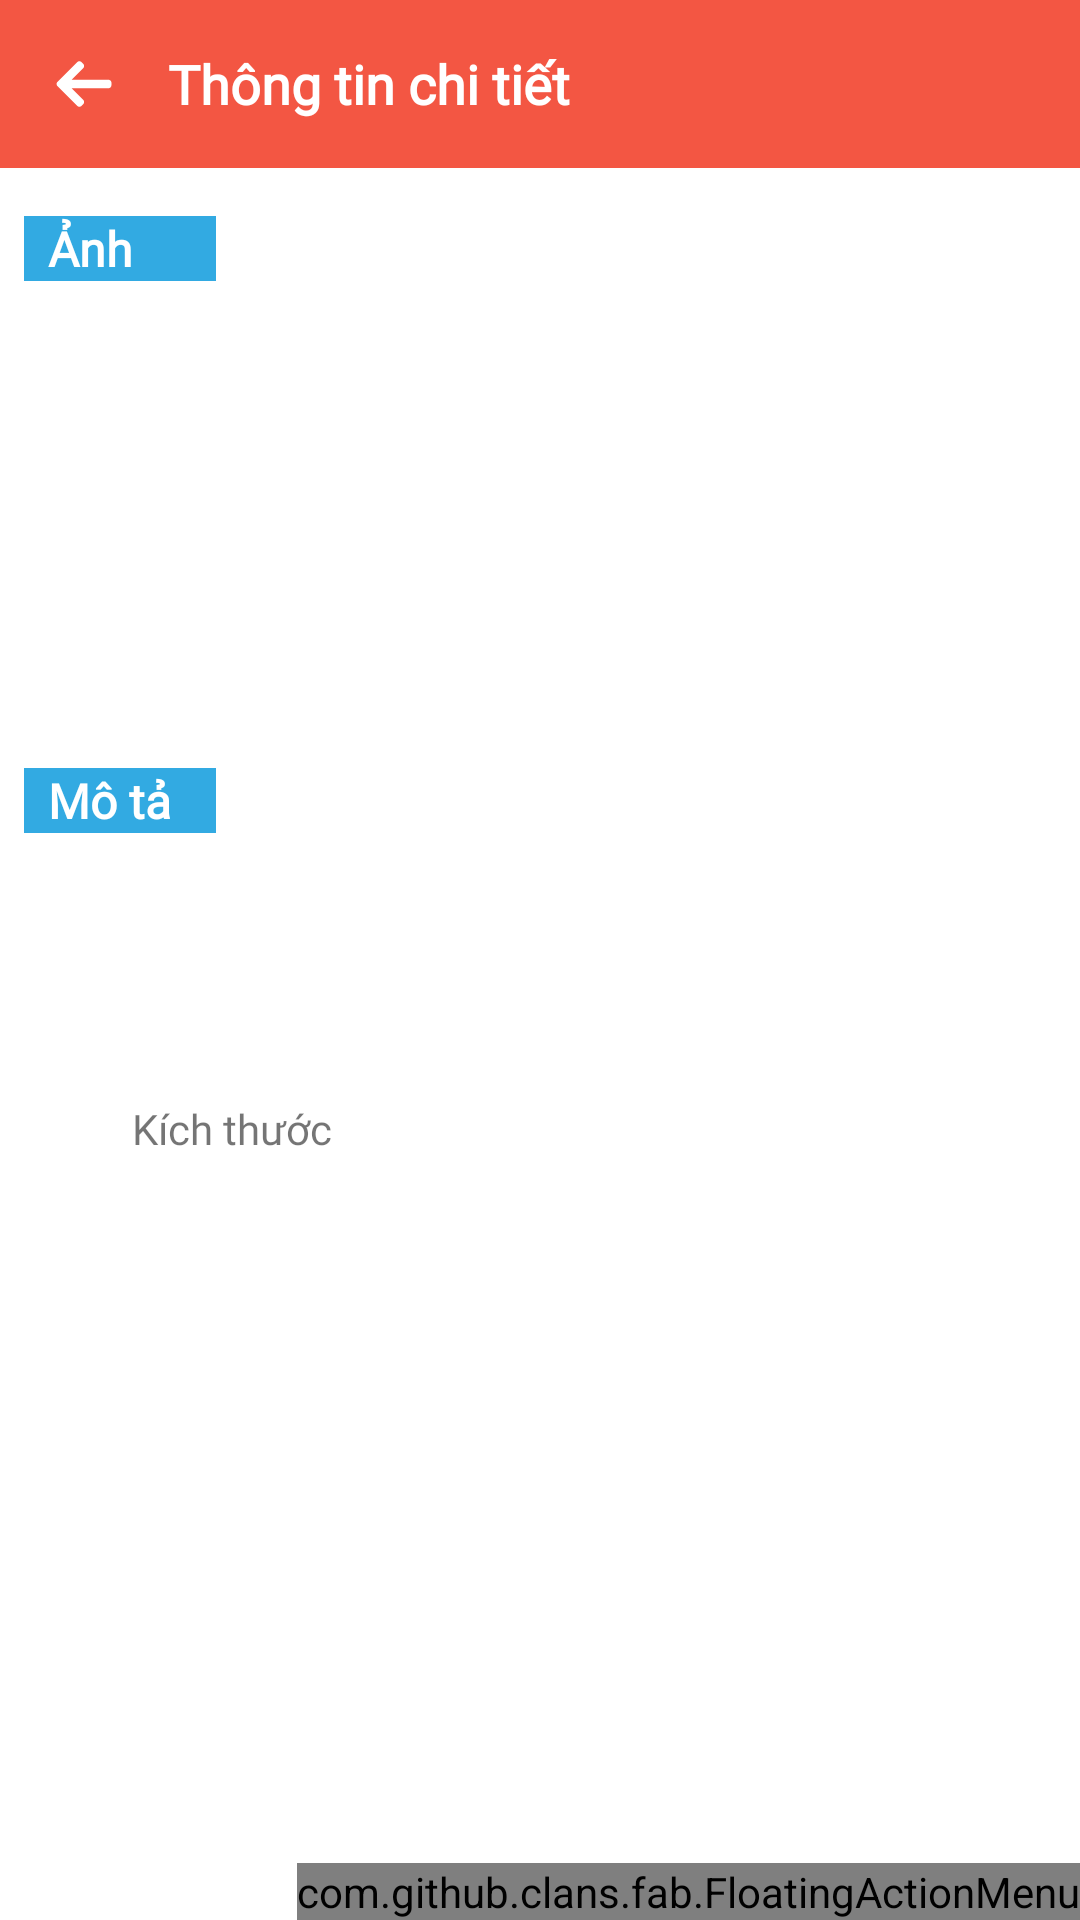

Layout XML and referenced resources for this Android screen:
<!-- AndroidManifest.xml: application theme AppTheme -->
<!-- res/layout/fragment_place_detail.xml -->
<?xml version="1.0" encoding="utf-8"?>
<androidx.constraintlayout.widget.ConstraintLayout xmlns:android="http://schemas.android.com/apk/res/android"
    xmlns:app="http://schemas.android.com/apk/res-auto"
    xmlns:fab="http://schemas.android.com/tools"
    android:layout_width="match_parent"
    android:layout_height="match_parent"
    android:background="@color/color_white">


    <androidx.appcompat.widget.AppCompatImageView
        android:id="@+id/imagePrevious"
        android:layout_width="?attr/actionBarSize"
        android:layout_height="?attr/actionBarSize"
        android:background="@color/color_primary"
        android:padding="@dimen/dp_16"
        android:src="@drawable/ic_back"
        app:layout_constraintStart_toStartOf="parent"
        app:layout_constraintTop_toTopOf="parent" />

    <androidx.appcompat.widget.AppCompatTextView
        android:id="@+id/textTitleScreen"
        style="@style/AppSlogan"
        android:layout_width="0dp"
        android:layout_height="?attr/actionBarSize"
        android:background="@color/color_primary"
        android:gravity="center_vertical"
        android:text="@string/place_detail_screen"
        app:layout_constraintEnd_toEndOf="parent"
        app:layout_constraintStart_toEndOf="@id/imagePrevious"
        app:layout_constraintTop_toTopOf="parent" />

    <androidx.appcompat.widget.AppCompatTextView
        android:id="@+id/textPicture"
        style="@style/ButtonStyle"
        android:layout_width="0dp"
        android:layout_height="wrap_content"
        android:layout_marginStart="@dimen/dp_8"
        android:layout_marginTop="@dimen/dp_16"
        android:background="@color/color_blue"
        android:paddingStart="@dimen/dp_8"
        android:text="@string/picture"
        app:layout_constraintEnd_toStartOf="@id/gl_4"
        app:layout_constraintStart_toStartOf="parent"
        app:layout_constraintTop_toBottomOf="@id/textTitleScreen" />

    <androidx.appcompat.widget.AppCompatImageView
        android:id="@+id/imagePlace"
        android:layout_width="0dp"
        android:layout_height="0dp"
        android:layout_margin="@dimen/dp_8"
        app:layout_constraintBottom_toBottomOf="@id/gl_1"
        app:layout_constraintEnd_toEndOf="parent"
        app:layout_constraintStart_toStartOf="parent"
        app:layout_constraintTop_toBottomOf="@id/textPicture" />

    <androidx.appcompat.widget.AppCompatTextView
        android:id="@+id/textDescription"
        style="@style/ButtonStyle"
        android:layout_width="0dp"
        android:layout_height="wrap_content"
        android:layout_marginStart="@dimen/dp_8"
        android:background="@color/color_blue"
        android:paddingStart="@dimen/dp_8"
        android:text="@string/description"
        app:layout_constraintEnd_toStartOf="@id/gl_4"
        app:layout_constraintStart_toStartOf="parent"
        app:layout_constraintTop_toBottomOf="@id/gl_1" />

    <androidx.appcompat.widget.AppCompatTextView
        android:id="@+id/textWallType"
        style="@style/TextContent"
        android:layout_width="0dp"
        android:layout_height="wrap_content"
        android:layout_margin="@dimen/dp_8"
        app:layout_constraintEnd_toEndOf="parent"
        app:layout_constraintStart_toStartOf="@id/gl_3"
        app:layout_constraintTop_toBottomOf="@id/textDescription" />

    <androidx.appcompat.widget.AppCompatTextView
        android:id="@+id/textPosterType"
        style="@style/TextContent"
        android:layout_width="0dp"
        android:layout_height="wrap_content"
        android:layout_margin="@dimen/dp_8"
        app:layout_constraintEnd_toEndOf="parent"
        app:layout_constraintStart_toStartOf="@id/gl_3"
        app:layout_constraintTop_toBottomOf="@id/textWallType" />

    <androidx.appcompat.widget.AppCompatTextView
        android:id="@+id/textAddress"
        style="@style/TextContent"
        android:layout_width="0dp"
        android:layout_height="wrap_content"
        android:layout_margin="@dimen/dp_8"
        app:layout_constraintEnd_toEndOf="parent"
        app:layout_constraintStart_toStartOf="@id/gl_3"
        app:layout_constraintTop_toBottomOf="@id/textPosterType" />

    <androidx.appcompat.widget.AppCompatTextView
        android:id="@+id/textTitleSize"
        style="@style/TextContent"
        android:layout_width="0dp"
        android:layout_height="wrap_content"
        android:layout_margin="@dimen/dp_8"
        android:text="@string/place_size"
        app:layout_constraintEnd_toEndOf="parent"
        app:layout_constraintStart_toStartOf="@id/gl_3"
        app:layout_constraintTop_toBottomOf="@id/textAddress" />

    <androidx.appcompat.widget.AppCompatTextView
        android:id="@+id/textPlaceWidth"
        style="@style/TextContent"
        android:layout_width="0dp"
        android:layout_height="wrap_content"
        android:layout_margin="@dimen/dp_8"
        app:layout_constraintEnd_toEndOf="parent"
        app:layout_constraintStart_toEndOf="@id/gl_4"
        app:layout_constraintTop_toBottomOf="@id/textTitleSize" />

    <androidx.appcompat.widget.AppCompatTextView
        android:id="@+id/textPlaceHeight"
        style="@style/TextContent"
        android:layout_width="0dp"
        android:layout_height="wrap_content"
        android:layout_margin="@dimen/dp_8"
        app:layout_constraintEnd_toEndOf="parent"
        app:layout_constraintStart_toEndOf="@id/gl_4"
        app:layout_constraintTop_toBottomOf="@id/textPlaceWidth" />

    <androidx.appcompat.widget.AppCompatTextView
        android:id="@+id/textPlaceAria"
        style="@style/TextContent"
        android:layout_width="0dp"
        android:layout_height="wrap_content"
        android:layout_margin="@dimen/dp_8"
        app:layout_constraintEnd_toEndOf="parent"
        app:layout_constraintStart_toEndOf="@id/gl_4"
        app:layout_constraintTop_toBottomOf="@id/textPlaceHeight" />

    <androidx.appcompat.widget.AppCompatTextView
        android:id="@+id/textDateCreated"
        style="@style/TextContent"
        android:layout_width="0dp"
        android:layout_height="wrap_content"
        android:layout_margin="@dimen/dp_8"
        app:layout_constraintEnd_toEndOf="parent"
        app:layout_constraintStart_toStartOf="@id/gl_3"
        app:layout_constraintTop_toBottomOf="@id/textPlaceAria" />

    <androidx.appcompat.widget.AppCompatTextView
        android:id="@+id/textPrice"
        style="@style/TextContent"
        android:layout_width="0dp"
        android:layout_height="wrap_content"
        android:layout_margin="@dimen/dp_8"
        app:layout_constraintEnd_toEndOf="parent"
        app:layout_constraintStart_toStartOf="@id/gl_3"
        app:layout_constraintTop_toBottomOf="@id/textDateCreated" />

    <androidx.appcompat.widget.AppCompatTextView
        android:id="@+id/textTotalPrice"
        style="@style/TextContent"
        android:layout_width="0dp"
        android:layout_height="wrap_content"
        android:layout_margin="@dimen/dp_8"
        android:textColor="@color/color_primary"
        app:layout_constraintEnd_toEndOf="parent"
        app:layout_constraintStart_toEndOf="@+id/gl_3"
        app:layout_constraintTop_toBottomOf="@id/gl_2" />

    <com.github.clans.fab.FloatingActionMenu
        android:id="@+id/menu_function"
        android:layout_width="wrap_content"
        android:layout_height="wrap_content"
        app:layout_constraintBottom_toBottomOf="parent"
        app:layout_constraintEnd_toEndOf="parent"
        app:menu_icon="@drawable/ic_list"
        fab:menu_animationDelayPerItem="0"
        fab:menu_labels_hideAnimation="@anim/jump_to_down"
        fab:menu_labels_showAnimation="@anim/jump_from_down">

        <com.github.clans.fab.FloatingActionButton
            android:id="@+id/floating_call"
            style="@style/MenuLabelsStyle"
            android:layout_width="wrap_content"
            android:layout_height="wrap_content"
            android:src="@drawable/ic_call"
            app:fab_colorNormal="@color/color_blue"
            app:fab_label="@string/menu_call"
            app:fab_size="mini" />

        <com.github.clans.fab.FloatingActionButton
            android:id="@+id/floating_contract"
            style="@style/MenuLabelsStyle"
            android:layout_width="wrap_content"
            android:layout_height="wrap_content"
            android:src="@drawable/ic_contract"
            app:fab_colorNormal="@color/color_blue"
            app:fab_label="@string/menu_contract"
            app:fab_size="mini" />

        <com.github.clans.fab.FloatingActionButton
            android:id="@+id/floating_direction"
            style="@style/MenuLabelsStyle"
            android:layout_width="wrap_content"
            android:layout_height="wrap_content"
            android:src="@drawable/ic_direction"
            app:fab_colorNormal="@color/color_blue"
            app:fab_label="@string/menu_direction"
            app:fab_size="mini" />

    </com.github.clans.fab.FloatingActionMenu>

    <androidx.constraintlayout.widget.Guideline
        android:id="@+id/gl_1"
        android:layout_width="wrap_content"
        android:layout_height="wrap_content"
        android:orientation="horizontal"
        app:layout_constraintGuide_percent="0.4" />

    <androidx.constraintlayout.widget.Guideline
        android:id="@+id/gl_2"
        android:layout_width="wrap_content"
        android:layout_height="wrap_content"
        android:orientation="horizontal"
        app:layout_constraintGuide_percent="0.92" />

    <androidx.constraintlayout.widget.Guideline
        android:id="@+id/gl_3"
        android:layout_width="wrap_content"
        android:layout_height="wrap_content"
        android:orientation="vertical"
        app:layout_constraintGuide_percent="0.1" />

    <androidx.constraintlayout.widget.Guideline
        android:id="@+id/gl_4"
        android:layout_width="wrap_content"
        android:layout_height="wrap_content"
        android:orientation="vertical"
        app:layout_constraintGuide_percent="0.2" />

</androidx.constraintlayout.widget.ConstraintLayout>
<!-- resources referenced by this layout -->
<resources>
  <color name="color_blue">#32AAE2</color>
  <color name="color_primary">#F35643</color>
  <color name="color_white">#FFFFFF</color>
  <dimen name="dp_16">16dp</dimen>
  <dimen name="dp_8">8dp</dimen>
  <!-- drawable ic_back (drawable) -->
  <vector xmlns:android="http://schemas.android.com/apk/res/android"
      android:width="24dp"
      android:height="24dp"
      android:viewportHeight="492"
      android:viewportWidth="492">
      <path
          android:fillColor="#FFFFFF"
          android:pathData="M412.436,216.59l0.585,0.128L162.065,216.718l78.892,-79.065c3.863,-3.86 5.982,-9.089 5.982,-14.578c0,-5.488 -2.119,-10.681 -5.982,-14.55L228.681,96.244c-3.86,-3.86 -9.004,-5.994 -14.489,-5.994c-5.488,-0 -10.635,2.119 -14.495,5.979L64.462,231.451C60.586,235.327 58.467,240.489 58.482,245.98c-0.015,5.522 2.104,10.687 5.979,14.556l135.235,135.235c3.86,3.857 9.004,5.979 14.495,5.979c5.485,0 10.629,-2.125 14.489,-5.979l12.276,-12.282c3.863,-3.854 5.982,-9.001 5.982,-14.489c0,-5.485 -2.119,-10.361 -5.982,-14.218L161.175,275.276l251.542,0c11.303,0 20.801,-9.742 20.801,-21.039l0,-17.371C433.518,225.57 423.739,216.59 412.436,216.59z" />
  </vector>
  <string name="description">Mô tả</string>
  <string name="menu_call">Gọi điện</string>
  <string name="menu_contract">Hợp đồng</string>
  <string name="menu_direction">Chỉ đường</string>
  <string name="picture">Ảnh</string>
  <string name="place_detail_screen">Thông tin chi tiết</string>
  <string name="place_size">Kích thước</string>
  <style name="AppSlogan" parent="CommonText">
          <item name="android:textSize">@dimen/sp_18</item>
          <item name="android:textStyle">bold</item>
      </style>
  <style name="ButtonStyle" parent="CommonText">
          <item name="android:textSize">@dimen/sp_16</item>
          <item name="android:textStyle">bold</item>
      </style>
  <style name="MenuLabelsStyle" parent="CommonText">
          <item name="android:textSize">@dimen/sp_14</item>
          <item name="android:maxLines">@integer/max_line_1</item>
          <item name="android:ellipsize">end</item>
      </style>
  <style name="TextContent">
          <item name="android:textSize">@dimen/sp_14</item>
          <item name="android:fontFamily">@font/montserrat_regular</item>
      </style>
  <style name="AppTheme" parent="Theme.AppCompat.Light.NoActionBar">
          
          <item name="colorPrimary">@color/color_primary</item>
          <item name="colorPrimaryDark">@color/color_second_primary</item>
          <item name="colorAccent">@color/color_red</item>
      </style>
  <style name="CommonText">
          <item name="android:fontFamily">@font/montserrat_regular</item>
          <item name="android:textColor">@color/color_white</item>
      </style>
  <dimen name="sp_18">18sp</dimen>
  <dimen name="sp_16">16sp</dimen>
  <dimen name="sp_14">14sp</dimen>
  <color name="color_second_primary">#D62007</color>
  <color name="color_red">#F35643</color>
</resources>
